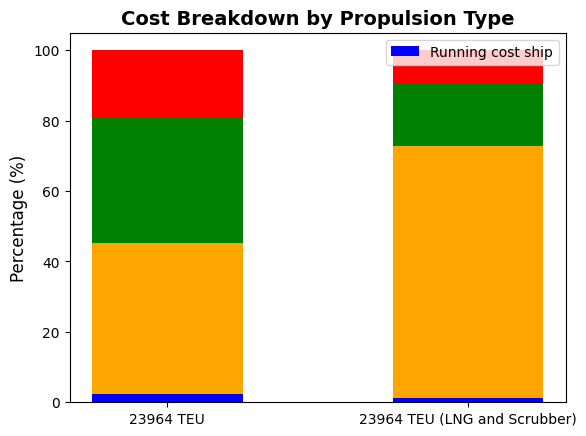

Python code for this plot:
import matplotlib.pyplot as plt
import matplotlib as mpl

# Check available styles
print("Available styles:", plt.style.available)

# Use a seaborn style that is available
plt.style.use('seaborn-v0_8-colorblind')

# Customize rcParams to mimic Excel-like formatting
mpl.rcParams.update({
    'axes.facecolor': 'white',
    'axes.edgecolor': 'black',
    'grid.color': 'lightgray',
    'grid.linestyle': '--',
    'grid.linewidth': 0.5,
    'font.family': 'Calibri',  # if Calibri is installed, otherwise choose another font
    'axes.titleweight': 'bold',
    'axes.titlesize': 14,
    'axes.labelsize': 12
})
# Provided data
# data = {
#     "MODEL_23964_BASE": {
#         "Total_ship_costs": {
#             "Running cost ship": 480936.0,
#             "Voyage cost ship": 8929520.0,
#             "Port handling cost ship": 7403358.0,
#             "Fixed cost ship": 3977509.0
#         },
#         "Running_costs": {
#             "Manning cost ship": 207612.0,
#             "Store cost": 8307.0,
#             "Insurance cost": 217422.0,
#             "Repair and Maintainance cost": 18891.0,
#             "Management cost": 28705.0
#         },
#         "Voyage_costs": {
#             "Fuel cost ship ports": 202937.0,
#             "Fuel cost ship ECA": 473413.0,
#             "Fuel cost ship NON ECA": 4454960.0,
#             "Lub oil cost ship": 27718.0,
#             "External cost": 0.0,
#             "ETS cost ship": 413617.0,
#             "Cannel cost ship": 2053900.0
#         }
#     },
#     "MODEL_23964_LNG": {
#         "Total_ship_costs": {
#             "Running cost ship": 480936.0,
#             "Voyage cost ship": 30133473.0,
#             "Port handling cost ship": 7403358.0,
#             "Fixed cost ship": 3977509.0
#         },
#         "Running_costs": {
#             "Manning cost ship": 207612.0,
#             "Store cost": 8307.0,
#             "Insurance cost": 217422.0,
#             "Repair and Maintainance cost": 18891.0,
#             "Management cost": 28705.0
#         },
#         "Voyage_costs": {
#             "Fuel cost ship ports": 217162.0,
#             "Fuel cost ship ECA": 1728733.0,
#             "Fuel cost ship NON ECA": 24389368.0,
#             "Lub oil cost ship": 27718.0,
#             "External cost": 0.0,
#             "ETS cost ship": 413617.0,
#             "Cannel cost ship": 2053900.0
#         }
#     }
# }


# Provided data
data = {
    "MODEL_23964_BASE": {
        "Total_ship_costs": {
            "Running cost ship": 480936.0,
            "Voyage cost ship": 8929520.0,
            "Port handling cost ship": 7403358.0,
            "Fixed cost ship": 3977509.0
        }
    },
    "MODEL_23964_LNG": {
        "Total_ship_costs": {
            "Running cost ship": 480936.0,
            "Voyage cost ship": 30133473.0,
            "Port handling cost ship": 7403358.0,
            "Fixed cost ship": 3977509.0
        }
    }
}

# Function to compute percentage breakdown
def compute_percentages(model_data):
    total_cost = sum(model_data["Total_ship_costs"].values())
    percentages = {k: (v / total_cost) * 100 for k, v in model_data["Total_ship_costs"].items()}
    return percentages

# Compute percentages
base_percentages = compute_percentages(data["MODEL_23964_BASE"])
lng_percentages = compute_percentages(data["MODEL_23964_LNG"])

# Define models and categories
models = ["23964 TEU", "23964 TEU (LNG and Scrubber)"]
categories = ["Running cost ship", "Voyage cost ship", "Port handling cost ship", "Fixed cost ship"]
colors = {
    "Running cost ship": "blue",
    "Voyage cost ship": "orange",
    "Port handling cost ship": "green",
    "Fixed cost ship": "red"
}
bar_width = 0.5

fig, ax = plt.subplots()

# Initialize bottom values for stacking
bottom_base = 0
bottom_lng = 0

# Plot stacked bars
for category in categories:
    ax.bar(models[0], base_percentages[category], width=bar_width, label=category if bottom_base == 0 else "",
           color=colors[category], bottom=bottom_base)
    ax.bar(models[1], lng_percentages[category], width=bar_width, color=colors[category], bottom=bottom_lng)
    
    # Update bottom values
    bottom_base += base_percentages[category]
    bottom_lng += lng_percentages[category]

# Customize the chart
ax.set_ylabel("Percentage (%)")
ax.set_title("Cost Breakdown by Propulsion Type")
ax.legend()

# Save the figure
save_path = r"C:\Users\evert\Documents\TU-Delft\TIL Master\MT44070 Shipping Management\MT44070_REPO\MT44070_SHIPPING\Vessels_DATA\Plots\cost_breakdown.png"
plt.savefig(save_path)
plt.show()
